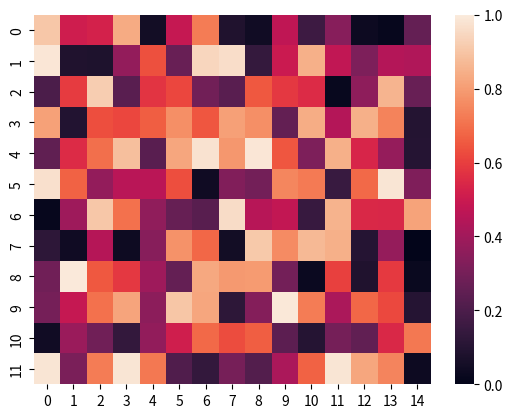

Reproduce this figure in Python.



import numpy as np
import pandas as pd
import matplotlib.pyplot as plt
import seaborn as sns

normal = np.random.rand(12, 15)


sns.heatmap(normal, vmin=0, vmax=1)

plt.show()
